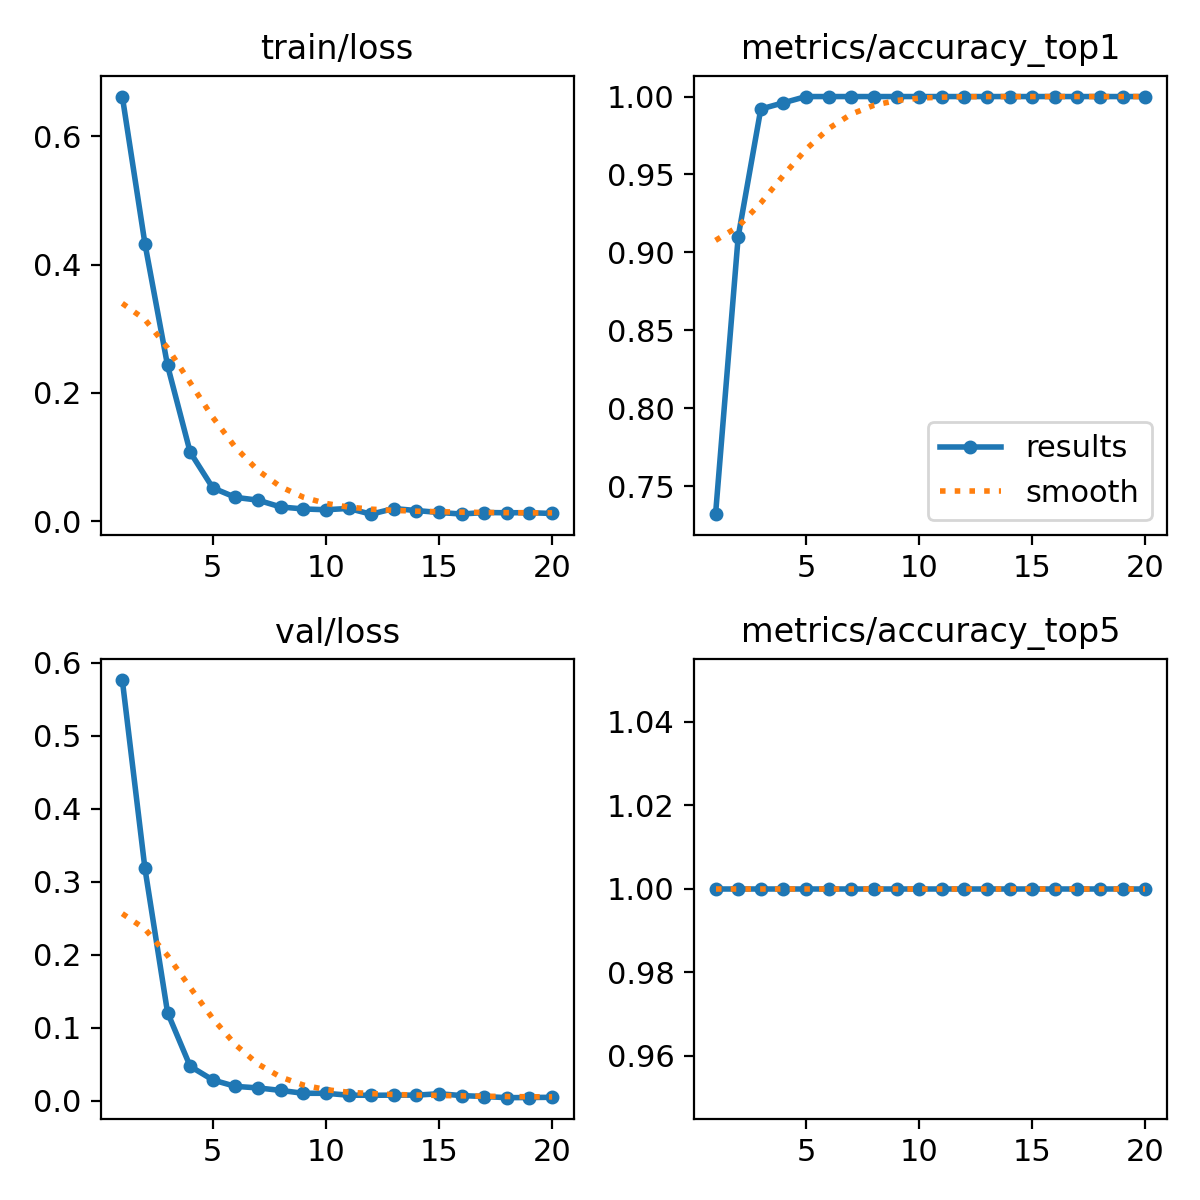

The data file committed next to this chart (first rows):
epoch, time, train/loss, metrics/accuracy_top1, metrics/accuracy_top5, val/loss, lr/pg0, lr/pg1, lr/pg2, lr/pg3, lr/pg4, lr/pg5, lr/pg6, lr/pg7
1, 200, 0.662, 0.732, 1, 0.5762, 0.001641, 0.0005468, 0.001641, 0.0005468, 0.001641, 0.0005468, 0.001641, 0.0005468
2, 344.6, 0.4328, 0.91, 1, 0.3184, 0.003144, 0.001048, 0.003144, 0.001048, 0.003144, 0.001048, 0.003144, 0.001048
3, 453.8, 0.2428, 0.992, 1, 0.121, 0.004482, 0.001494, 0.004482, 0.001494, 0.004482, 0.001494, 0.004482, 0.001494
4, 561.6, 0.1077, 0.996, 1, 0.04745, 0.004258, 0.001419, 0.004258, 0.001419, 0.004258, 0.001419, 0.004258, 0.001419
5, 671.7, 0.05202, 1, 1, 0.0287, 0.004011, 0.001337, 0.004011, 0.001337, 0.004011, 0.001337, 0.004011, 0.001337
6, 780, 0.03724, 1, 1, 0.01994, 0.003763, 0.001254, 0.003763, 0.001254, 0.003763, 0.001254, 0.003763, 0.001254
7, 890.6, 0.03288, 1, 1, 0.01783, 0.003516, 0.001172, 0.003516, 0.001172, 0.003516, 0.001172, 0.003516, 0.001172
8, 999.8, 0.02228, 1, 1, 0.0144, 0.003268, 0.001089, 0.003268, 0.001089, 0.003268, 0.001089, 0.003268, 0.001089
9, 1112, 0.0192, 1, 1, 0.01049, 0.003021, 0.001007, 0.003021, 0.001007, 0.003021, 0.001007, 0.003021, 0.001007
10, 1220, 0.01793, 1, 1, 0.01046, 0.002773, 0.0009244, 0.002773, 0.0009244, 0.002773, 0.0009244, 0.002773, 0.0009244
11, 1333, 0.01996, 1, 1, 0.0079, 0.002525, 0.0008418, 0.002525, 0.0008418, 0.002525, 0.0008418, 0.002525, 0.0008418
12, 1442, 0.01103, 1, 1, 0.0077, 0.002278, 0.0007593, 0.002278, 0.0007593, 0.002278, 0.0007593, 0.002278, 0.0007593
13, 1554, 0.01979, 1, 1, 0.00798, 0.00203, 0.0006768, 0.00203, 0.0006768, 0.00203, 0.0006768, 0.00203, 0.0006768
14, 1664, 0.01669, 1, 1, 0.00793, 0.001783, 0.0005943, 0.001783, 0.0005943, 0.001783, 0.0005943, 0.001783, 0.0005943
15, 1774, 0.01367, 1, 1, 0.00986, 0.001535, 0.0005118, 0.001535, 0.0005118, 0.001535, 0.0005118, 0.001535, 0.0005118
16, 1882, 0.01126, 1, 1, 0.00732, 0.001288, 0.0004293, 0.001288, 0.0004293, 0.001288, 0.0004293, 0.001288, 0.0004293
17, 1992, 0.0136, 1, 1, 0.00606, 0.00104, 0.0003467, 0.00104, 0.0003467, 0.00104, 0.0003467, 0.00104, 0.0003467
18, 2100, 0.01324, 1, 1, 0.00447, 0.0007927, 0.0002642, 0.0007927, 0.0002642, 0.0007927, 0.0002642, 0.0007927, 0.0002642
19, 2214, 0.01333, 1, 1, 0.0047, 0.0005451, 0.0001817, 0.0005451, 0.0001817, 0.0005451, 0.0001817, 0.0005451, 0.0001817
20, 2325, 0.0121, 1, 1, 0.00498, 0.0002976, 9.91865e-05, 0.0002976, 9.91865e-05, 0.0002976, 9.91865e-05, 0.0002976, 9.91865e-05
